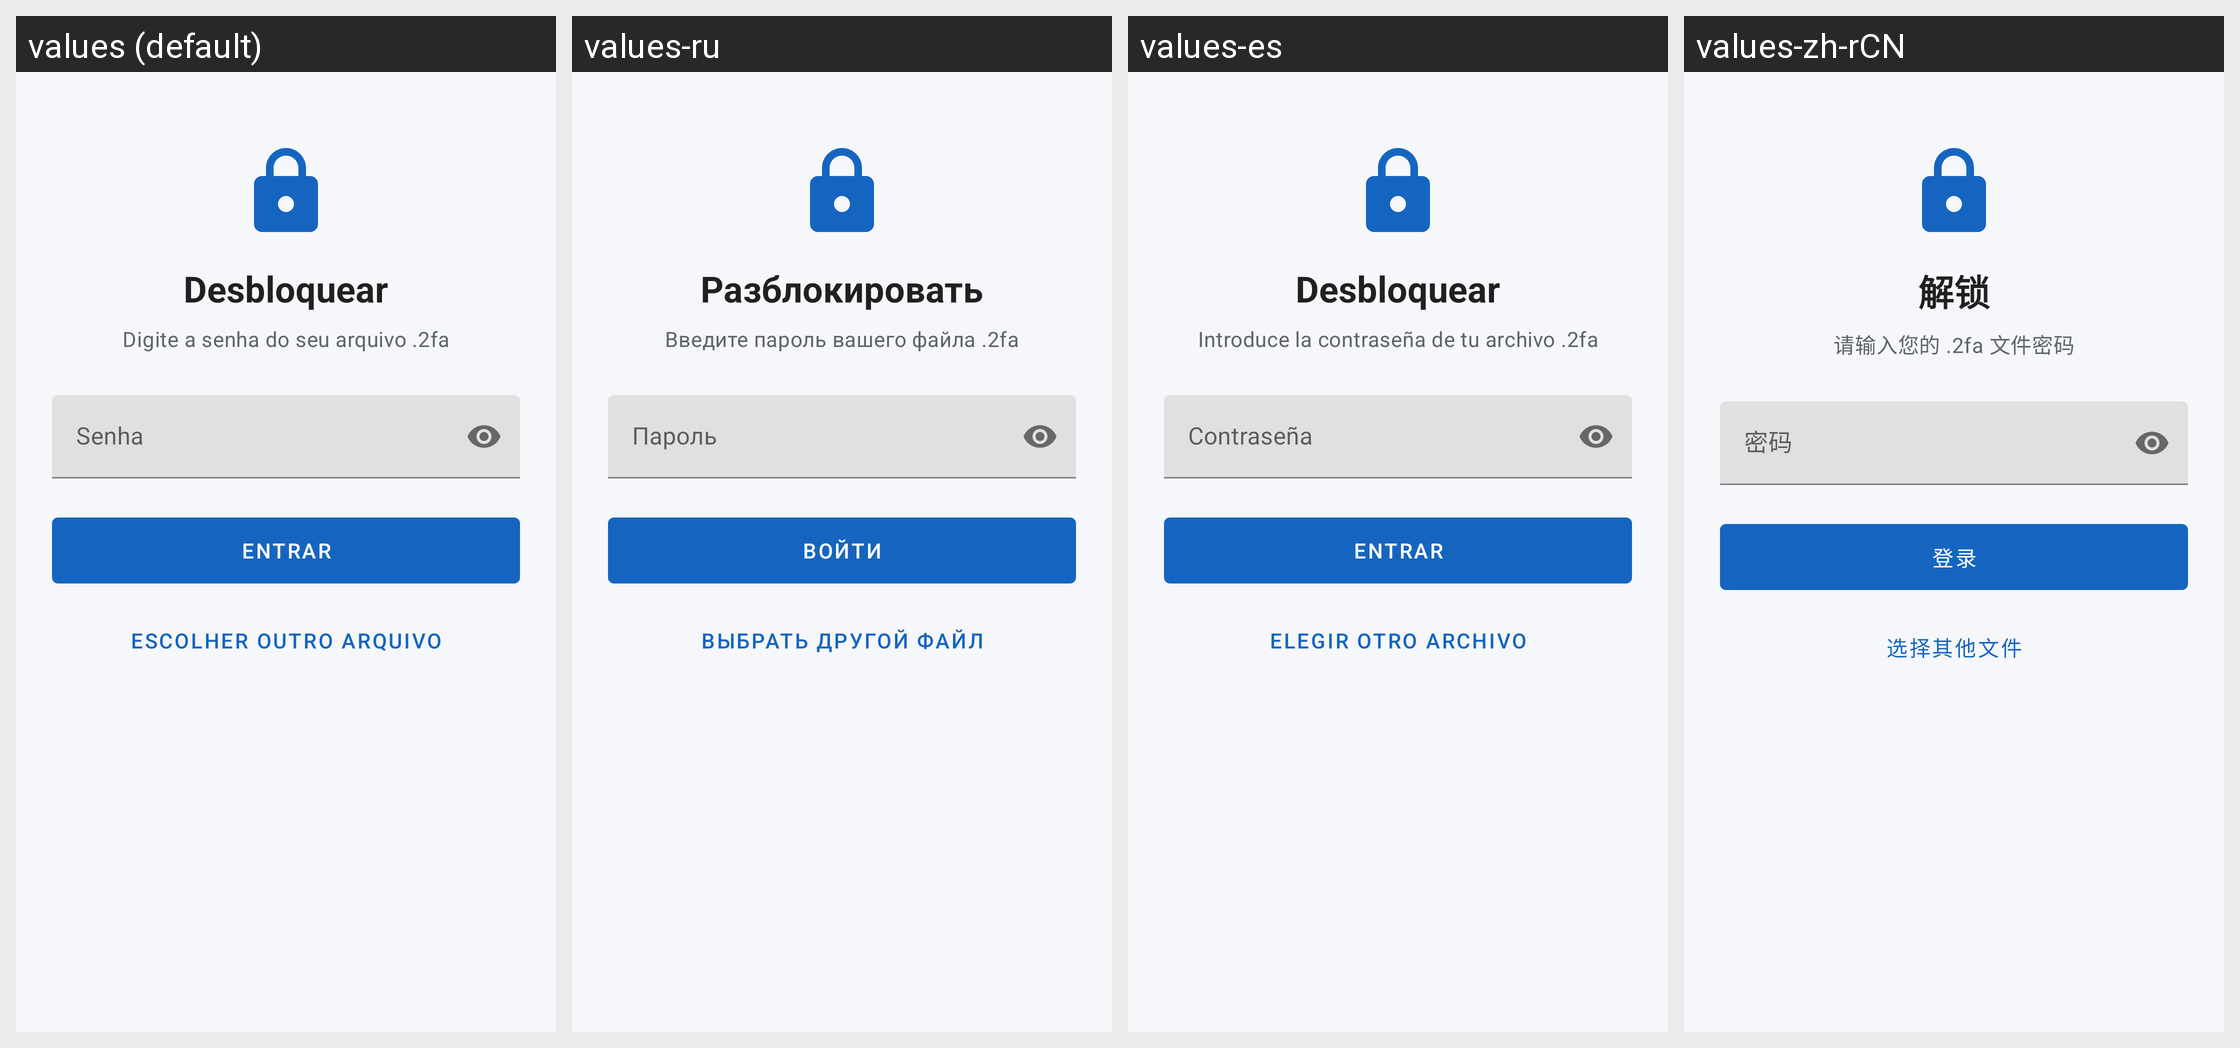

Translations of the strings shown on this Android screen, per locale in the grid:
Android screen res/layout/activity_login.xml rendered under 4 locales, left to right: values (default), values-ru, values-es, values-zh-rCN. Device: Nexus 5 (rendered at 1080×1920; each locale shown at half size, 540×960, under a caption strip naming it); theme Theme._2Fast.
Other locales in the repository, not shown: values-en.
Strings drawn on this screen, with the default value and each locale's value (text and hints the layout hard-codes, and strings that could not be matched under every locale, appear in the picture but are not listed):

login_title
  values: Desbloquear
  values-ru: Разблокировать
  values-es: Desbloquear
  values-zh-rCN: 解锁

login_subtitle
  values: Digite a senha do seu arquivo .2fa
  values-ru: Введите пароль вашего файла .2fa
  values-es: Introduce la contraseña de tu archivo .2fa
  values-zh-rCN: 请输入您的 .2fa 文件密码

hint_password
  values: Senha
  values-ru: Пароль
  values-es: Contraseña
  values-zh-rCN: 密码

login
  values: Entrar
  values-ru: Войти
  values-es: Entrar
  values-zh-rCN: 登录

change_datafile
  values: Escolher outro arquivo
  values-ru: Выбрать другой файл
  values-es: Elegir otro archivo
  values-zh-rCN: 选择其他文件
